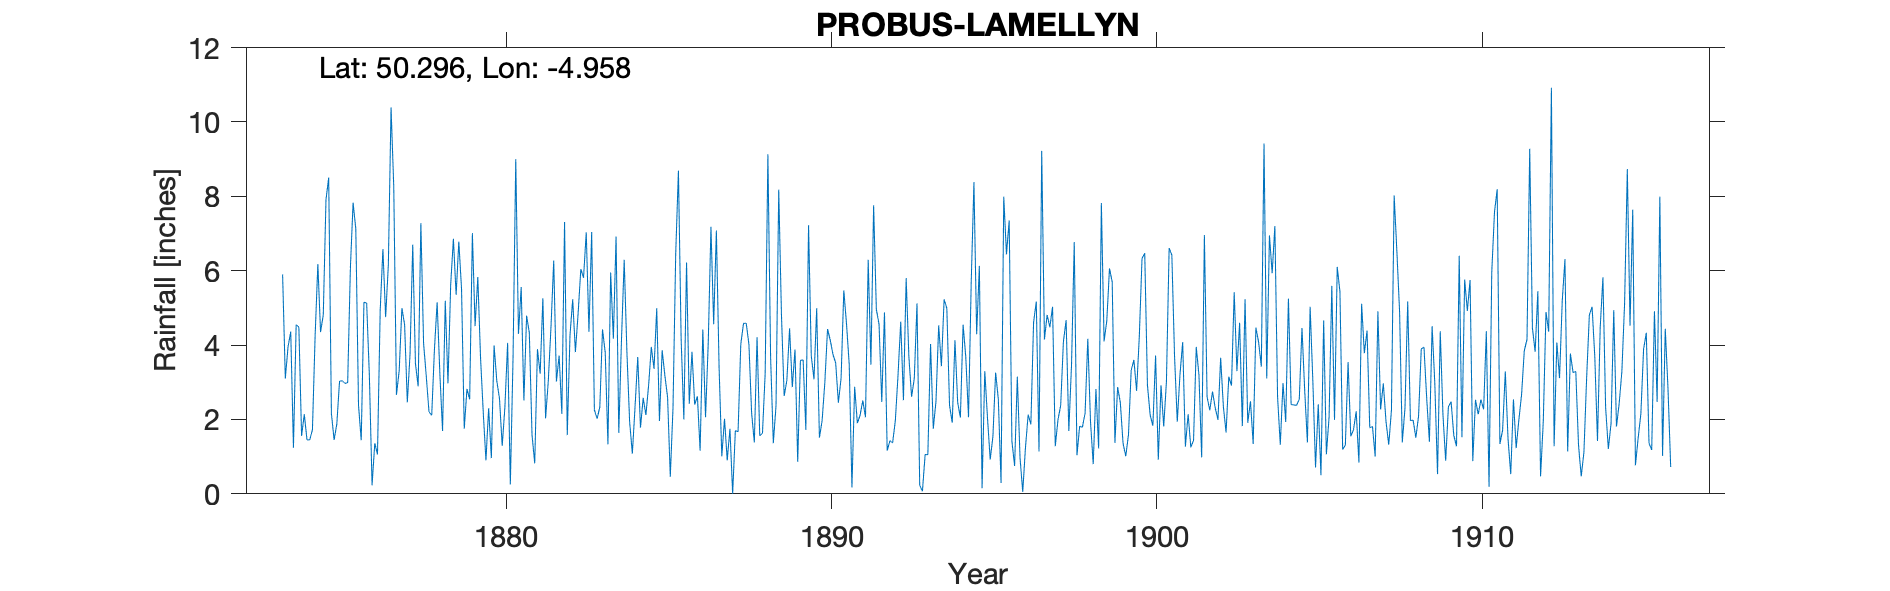

Values plotted in this chart, from the file beside it:
PROBUS-LAMELLYN, , , , , , , , , , , , , , , , , , , , , , , 
Grid ref, SW894482, Long, -4.958, Lat, 50.3, Elevation, 240, ft, , , , , , , , , , , , , , , 
Station no, RR340, , , , , , , , , , , , , , , , , , , , , , 
, 1870, 1871, 1872, 1873, 1874, 1875, 1876, 1877, 1878, 1879, 1880, 1881, 1882, 1883, 1884, 1885, 1886, 1887, 1888, 1889, 1890, 1891, 1892
January, , , , , 4.55, 8.5, 1.44, 8.26, 3.15, 6.78, 0.96, 2.51, 3.02, 4.36, 4.15, 3.36, 6.22, 3.39, 2.17, 2.63, 4.99, 3.48, 2.47
February, , , , , 4.48, 2.16, 5.15, 2.66, 2.2, 5.51, 3.99, 4.79, 3.72, 7.04, 6.29, 4.99, 2.42, 1.01, 1.38, 3.05, 1.51, 0.17, 4.88
March, , , , , 1.56, 1.45, 5.13, 3.31, 2.11, 1.75, 3.04, 4.33, 2.15, 2.26, 3.81, 1.96, 3.82, 2.02, 4.21, 4.45, 1.97, 2.88, 1.16
April, , , , , 2.14, 1.88, 3.19, 4.99, 3.88, 2.82, 2.56, 1.58, 7.31, 2.02, 1.94, 3.86, 2.4, 0.9, 1.56, 2.87, 2.99, 1.9, 1.43
May, , , , , 1.45, 3.03, 0.23, 4.55, 5.15, 2.54, 1.29, 0.82, 1.58, 2.33, 1.08, 3.18, 2.62, 1.75, 1.63, 3.88, 4.43, 2.11, 1.37
June, , , , , 1.45, 3.04, 1.36, 2.46, 3.24, 7.01, 2.34, 3.89, 4.26, 4.42, 2.34, 2.6, 1.16, 0, 3.24, 0.86, 4.13, 2.51, 1.96
July, , , , , 1.72, 2.97, 1.06, 3.75, 1.69, 4.51, 4.06, 3.23, 5.23, 3.8, 3.68, 0.46, 4.42, 1.7, 9.13, 3.59, 3.75, 2.06, 3.19
August, , , , 5.9, 4.26, 2.99, 4.94, 6.7, 5.19, 5.83, 0.25, 5.26, 3.81, 1.33, 1.78, 2.31, 2.06, 1.67, 3.67, 3.6, 3.52, 6.29, 4.63
September, , , , 3.1, 6.18, 6.07, 6.58, 3.5, 2.97, 3.68, 3.67, 2.03, 4.85, 5.95, 2.58, 6.46, 4.06, 4.02, 1.36, 1.72, 2.45, 3.47, 2.52
October, , , , 3.95, 4.35, 7.83, 4.75, 2.89, 5.63, 2.2, 9, 3.03, 6.04, 4.17, 2.12, 8.69, 7.18, 4.58, 2.37, 7.22, 3.11, 7.76, 5.8
November, , , , 4.36, 4.81, 7.12, 6.14, 7.28, 6.86, 0.9, 4.3, 4.49, 5.81, 6.92, 2.91, 4.16, 4.56, 4.59, 8.18, 3.71, 5.47, 4.96, 3.69
December, , , , 1.24, 7.91, 2.38, 10.39, 4.05, 5.35, 2.3, 5.56, 6.27, 7.03, 1.64, 3.95, 2, 7.08, 4.02, 4.82, 3.08, 4.57, 4.56, 2.61
Total, , , , , 44.86, 49.42, 50.36, 54.4, 47.42, 45.83, 41.02, 42.23, 54.81, 46.24, 36.63, 44.03, 48, 29.65, 43.72, 40.66, 42.89, 42.15, 35.71
1879 Aug IDR, , , , , , , , , , , , , , , , , , , , , , , 
